Run: headless pygame with SDL's dummy video driver; simulated clock (each Clock.tick advances the game by its frame time, no real sleeping); random seed 0; keys injected as events and as key.get_pressed() state; mouse plan: one left click at the window centre at the start of phase 2, then a move to the lower-right quarter at the start of phase 3.
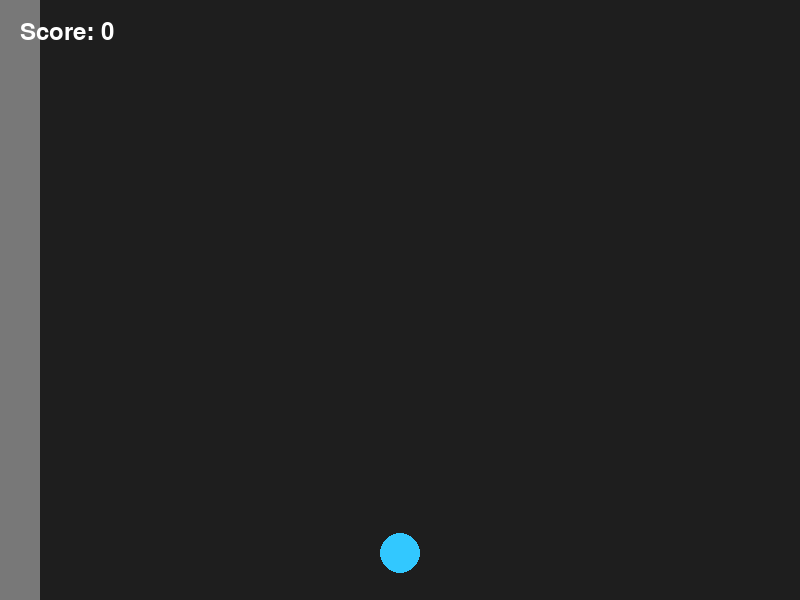
Frame 1 of 4 · flips 1–60 · no input
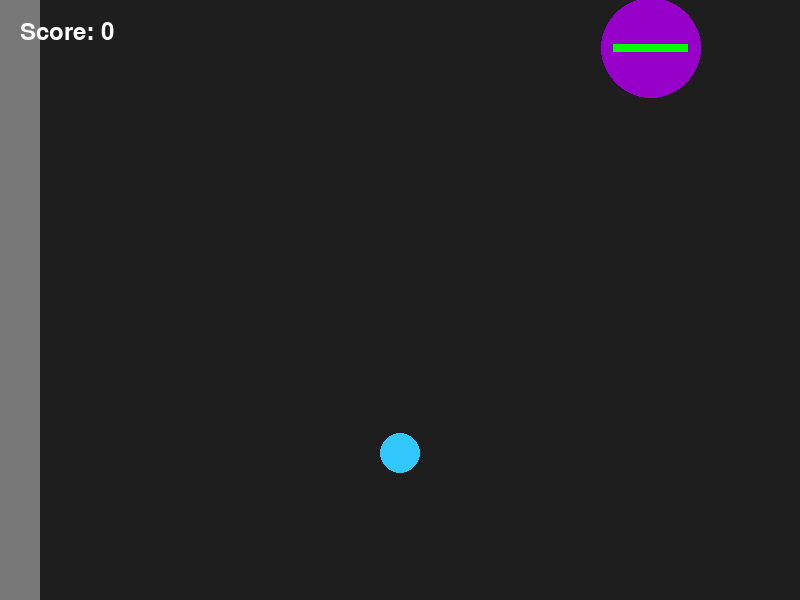
Frame 2 of 4 · flips 61–180 · clicked the window centre · tapped SPACE, RETURN · held RIGHT (→), D
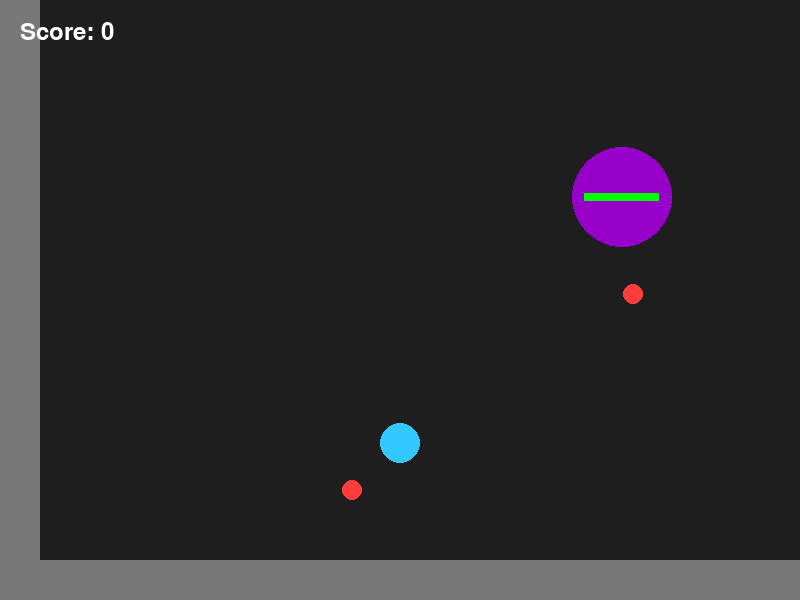
Frame 3 of 4 · flips 181–300 · moved the mouse to the lower-right quarter · held DOWN (↓), S
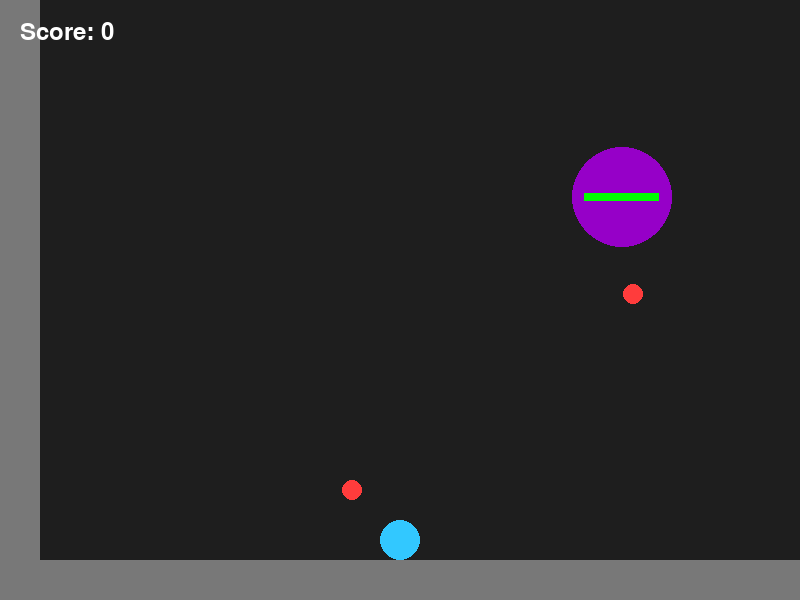
Frame 4 of 4 · flips 301–420 · held LEFT (←), A, UP (↑), W

The pygame program that drew these frames:

import pygame
import sys
import random
import time

pygame.init()

# ---------------------- Constants ----------------------
WIDTH, HEIGHT = 800, 600
WORLD_WIDTH, WORLD_HEIGHT = 3000, 2000

screen = pygame.display.set_mode((WIDTH, HEIGHT))
pygame.display.set_caption("Slingshot Movement - Purple Ball Target")

clock = pygame.time.Clock()
font = pygame.font.SysFont(None, 36)

# ---------------------- Player ----------------------
player_pos = pygame.Vector2(400, 300)
player_vel = pygame.Vector2(0, 0)
radius = 20
gravity = pygame.Vector2(0, 0.6)
dragging = False
launch_power = 0.4

# ---------------------- Camera ----------------------
camera = pygame.Vector2(0, 0)
wall_thickness = 40

# ---------------------- Game Objects ----------------------
targets = []
target_radius = 10
max_targets = 30
score = 0

spiky_balls = []
spiky_radius = 15
spiky_spawn_chance = 0.05
spiky_respawn_time = 30

purple_balls = []  # Can have multiple
purple_radius = 50
purple_spawn_chance = 0.05
purple_health = 2
projectile_interval = 3.5  # seconds
projectile_speed = 3.5  # projectile speed

projectiles = []
particles = []

time_scale = 1
projectile_lifetime = 5  # seconds until projectile explodes

# ---------------------- Functions ----------------------
def spawn_target():
    while True:
        x = random.randint(wall_thickness + target_radius, WORLD_WIDTH - wall_thickness - target_radius)
        y = random.randint(wall_thickness + target_radius, WORLD_HEIGHT - wall_thickness - target_radius)
        if pygame.Vector2(x, y).distance_to(player_pos) > 200:
            roll = random.random()
            if roll < spiky_spawn_chance:
                spiky_balls.append({"pos": pygame.Vector2(x, y), "spawn_time": time.time()})
            elif roll < spiky_spawn_chance + purple_spawn_chance:
                purple_balls.append({"pos": pygame.Vector2(x, y), "last_shot": time.time(), "health": purple_health})
            else:
                targets.append(pygame.Vector2(x, y))
            break

def respawn_spiky_balls():
    now = time.time()
    for ball in spiky_balls:
        if now - ball["spawn_time"] >= spiky_respawn_time:
            while True:
                x = random.randint(wall_thickness + spiky_radius, WORLD_WIDTH - wall_thickness - spiky_radius)
                y = random.randint(wall_thickness + spiky_radius, WORLD_HEIGHT - wall_thickness - spiky_radius)
                if pygame.Vector2(x, y).distance_to(player_pos) > 200:
                    ball["pos"] = pygame.Vector2(x, y)
                    ball["spawn_time"] = now
                    break

def draw_trajectory(start_pos, start_vel):
    sim_pos = start_pos.copy()
    sim_vel = start_vel.copy()
    for _ in range(60):
        sim_vel += gravity
        sim_pos += sim_vel
        # Wall collisions
        if sim_pos.y > WORLD_HEIGHT - wall_thickness - radius:
            sim_pos.y = WORLD_HEIGHT - wall_thickness - radius
            sim_vel.y *= -0.6
            sim_vel.x *= 0.8
        if sim_pos.y < wall_thickness + radius:
            sim_pos.y = wall_thickness + radius
            sim_vel.y *= -0.6
        if sim_pos.x < wall_thickness + radius:
            sim_pos.x = wall_thickness + radius
            sim_vel.x *= -0.6
        if sim_pos.x > WORLD_WIDTH - wall_thickness - radius:
            sim_pos.x = WORLD_WIDTH - wall_thickness - radius
            sim_vel.x *= -0.6
        pygame.draw.circle(screen, (180, 180, 180), sim_pos - camera, 3)

def shoot_projectile(purple):
    direction = (player_pos - purple["pos"]).normalize()
    projectiles.append({"pos": purple["pos"].copy(), "vel": direction * projectile_speed, "spawn_time": time.time()})

def explode(pos):
    for _ in range(15):
        angle = random.uniform(0,360)
        speed = random.uniform(2,5)
        vel = pygame.Vector2(1,0).rotate(angle) * speed
        particles.append([pos.copy(), vel, 30])

def reset_game():
    global player_pos, player_vel, targets, spiky_balls, purple_balls, projectiles, particles, score
    player_pos = pygame.Vector2(400, 300)
    player_vel = pygame.Vector2(0,0)
    targets.clear()
    spiky_balls.clear()
    purple_balls.clear()
    projectiles.clear()
    particles.clear()
    score = 0

# ---------------------- Main Game Loop ----------------------
while True:
    dt = clock.tick(60) / 16.67
    died = False  # Initialize died at start

    # Events
    for event in pygame.event.get():
        if event.type == pygame.QUIT:
            pygame.quit()
            sys.exit()
        elif event.type == pygame.MOUSEBUTTONDOWN:
            dragging = True
        elif event.type == pygame.MOUSEBUTTONUP:
            if dragging:
                dragging = False
                mouse_pos = pygame.Vector2(pygame.mouse.get_pos())
                world_mouse = mouse_pos + camera
                direction = player_pos - world_mouse
                max_length = 150
                if direction.length() > max_length:
                    direction.scale_to_length(max_length)
                player_vel = direction * launch_power

    # Slow motion
    time_scale = 0.3 if dragging else 1

    # Spawn / Respawn
    while len(targets) + len(spiky_balls) + len(purple_balls) < max_targets:
        spawn_target()
    respawn_spiky_balls()

    # Player physics
    if not dragging:
        player_vel += gravity * dt * time_scale
        player_pos += player_vel * dt * time_scale
    else:
        player_vel = pygame.Vector2(0,0)

    # Wall collisions
    if player_pos.y > WORLD_HEIGHT - wall_thickness - radius:
        player_pos.y = WORLD_HEIGHT - wall_thickness - radius
        player_vel.y *= -0.6
        player_vel.x *= 0.8
    if player_pos.y < wall_thickness + radius:
        player_pos.y = wall_thickness + radius
        player_vel.y *= -0.6
    if player_pos.x < wall_thickness + radius:
        player_pos.x = wall_thickness + radius
        player_vel.x *= -0.6
    if player_pos.x > WORLD_WIDTH - wall_thickness - radius:
        player_pos.x = WORLD_WIDTH - wall_thickness - radius
        player_vel.x *= -0.6

    # Target collisions
    for target in targets[:]:
        offset = player_pos - target
        distance = offset.length()
        if distance < radius + target_radius:
            if distance == 0:
                offset = pygame.Vector2(1,0)
                distance = 1
            normal = offset.normalize()
            overlap = radius + target_radius - distance
            player_pos += normal * overlap
            player_vel = player_vel.reflect(normal) * 0.9
            for _ in range(8):
                angle = random.uniform(0,360)
                speed = random.uniform(2,6)
                vel = pygame.Vector2(1,0).rotate(angle) * speed
                particles.append([target.copy(), vel, 30])
            targets.remove(target)
            score += 100

    # Spiky ball collisions
    for ball in spiky_balls:
        if player_pos.distance_to(ball["pos"]) < radius + spiky_radius:
            died = True

    # Purple balls behavior (stationary)
    now = time.time()
    for purple in purple_balls[:]:
        # Shoot projectile every 3.5 seconds, scaled by time_scale
        if now - purple["last_shot"] > projectile_interval / time_scale:
            shoot_projectile(purple)
            purple["last_shot"] = now

    # Update projectiles
    for proj in projectiles[:]:
        if now - proj["spawn_time"] >= projectile_lifetime:
            explode(proj["pos"])
            projectiles.remove(proj)
            continue
        dir_to_player = (player_pos - proj["pos"]).normalize()
        proj["vel"] = dir_to_player * projectile_speed
        proj["pos"] += proj["vel"] * dt * time_scale
        if player_pos.distance_to(proj["pos"]) < radius:
            died = True

    # Player can hit purple balls
    for purple in purple_balls[:]:
        offset = player_pos - purple["pos"]
        distance = offset.length()
        if distance < radius + purple_radius:
            purple["health"] -= 1
            if purple["health"] <= 0:
                explode(purple["pos"])
                purple_balls.remove(purple)
                score += 500  # <-- Give 500 points instead of 300
            # Bounce player slightly
            player_vel = player_vel.reflect(offset.normalize()) * 0.8

    # Reset on death
    if died:
        reset_game()
        continue

    # Camera
    target_cam = player_pos - pygame.Vector2(WIDTH//2, HEIGHT//2)
    camera += (target_cam - camera) * 0.1
    camera.x = max(0, min(camera.x, WORLD_WIDTH - WIDTH))
    camera.y = max(0, min(camera.y, WORLD_HEIGHT - HEIGHT))

    # ---------------------- Draw ----------------------
    screen.fill((30,30,30))
    if dragging:
        overlay = pygame.Surface((WIDTH,HEIGHT))
        overlay.set_alpha(80)
        overlay.fill((0,0,0))
        screen.blit(overlay,(0,0))

    # Walls
    walls = [
        pygame.Rect(0,0,WORLD_WIDTH,wall_thickness),
        pygame.Rect(0,WORLD_HEIGHT-wall_thickness,WORLD_WIDTH,wall_thickness),
        pygame.Rect(0,0,wall_thickness,WORLD_HEIGHT),
        pygame.Rect(WORLD_WIDTH-wall_thickness,0,wall_thickness,WORLD_HEIGHT)
    ]
    for wall in walls:
        pygame.draw.rect(screen,(120,120,120), wall.move(-camera.x,-camera.y))

    # Targets
    for target in targets:
        pygame.draw.circle(screen,(255,60,60), target - camera, target_radius)

    # Spiky balls
    for ball in spiky_balls:
        pos = ball["pos"]
        pygame.draw.circle(screen,(0,255,0), pos - camera, spiky_radius)
        for angle in range(0,360,45):
            end = pos + pygame.Vector2(spiky_radius+5,0).rotate(angle)
            pygame.draw.line(screen,(0,200,0), pos - camera, end - camera, 2)

    # Purple balls
    for purple in purple_balls:
        pygame.draw.circle(screen,(150,0,200), purple["pos"] - camera, purple_radius)
        # Draw HP bar INSIDE the purple ball
        hp_ratio = purple["health"] / purple_health
        bar_width = purple_radius * 1.5
        bar_height = 8
        bar_x = purple["pos"].x - bar_width / 2 - camera.x
        bar_y = purple["pos"].y - bar_height / 2 - camera.y
        pygame.draw.rect(screen, (50,50,50), (bar_x, bar_y, bar_width, bar_height))
        pygame.draw.rect(screen, (0,255,0), (bar_x, bar_y, bar_width * hp_ratio, bar_height))

    # Projectiles
    for proj in projectiles:
        pygame.draw.circle(screen,(200,0,200), proj["pos"] - camera, 10)

    # Trajectory
    if dragging:
        mouse_pos = pygame.Vector2(pygame.mouse.get_pos())
        world_mouse = mouse_pos + camera
        direction = player_pos - world_mouse
        max_length = 150
        if direction.length() > max_length:
            direction.scale_to_length(max_length)
        preview_vel = direction * launch_power
        draw_trajectory(player_pos, preview_vel)
        pygame.draw.line(screen,(200,200,200), player_pos - camera, world_mouse - camera, 2)

    # Player
    pygame.draw.circle(screen,(50,200,255), player_pos - camera, radius)

    # Particles
    for p in particles[:]:
        p[0] += p[1] * dt * time_scale
        p[2] -= 1
        pygame.draw.circle(screen,(255,200,50), p[0]-camera,3)
        if p[2]<=0:
            particles.remove(p)

    # Score
    score_text = font.render(f"Score: {score}", True, (255,255,255))
    screen.blit(score_text,(20,20))

    pygame.display.flip()
